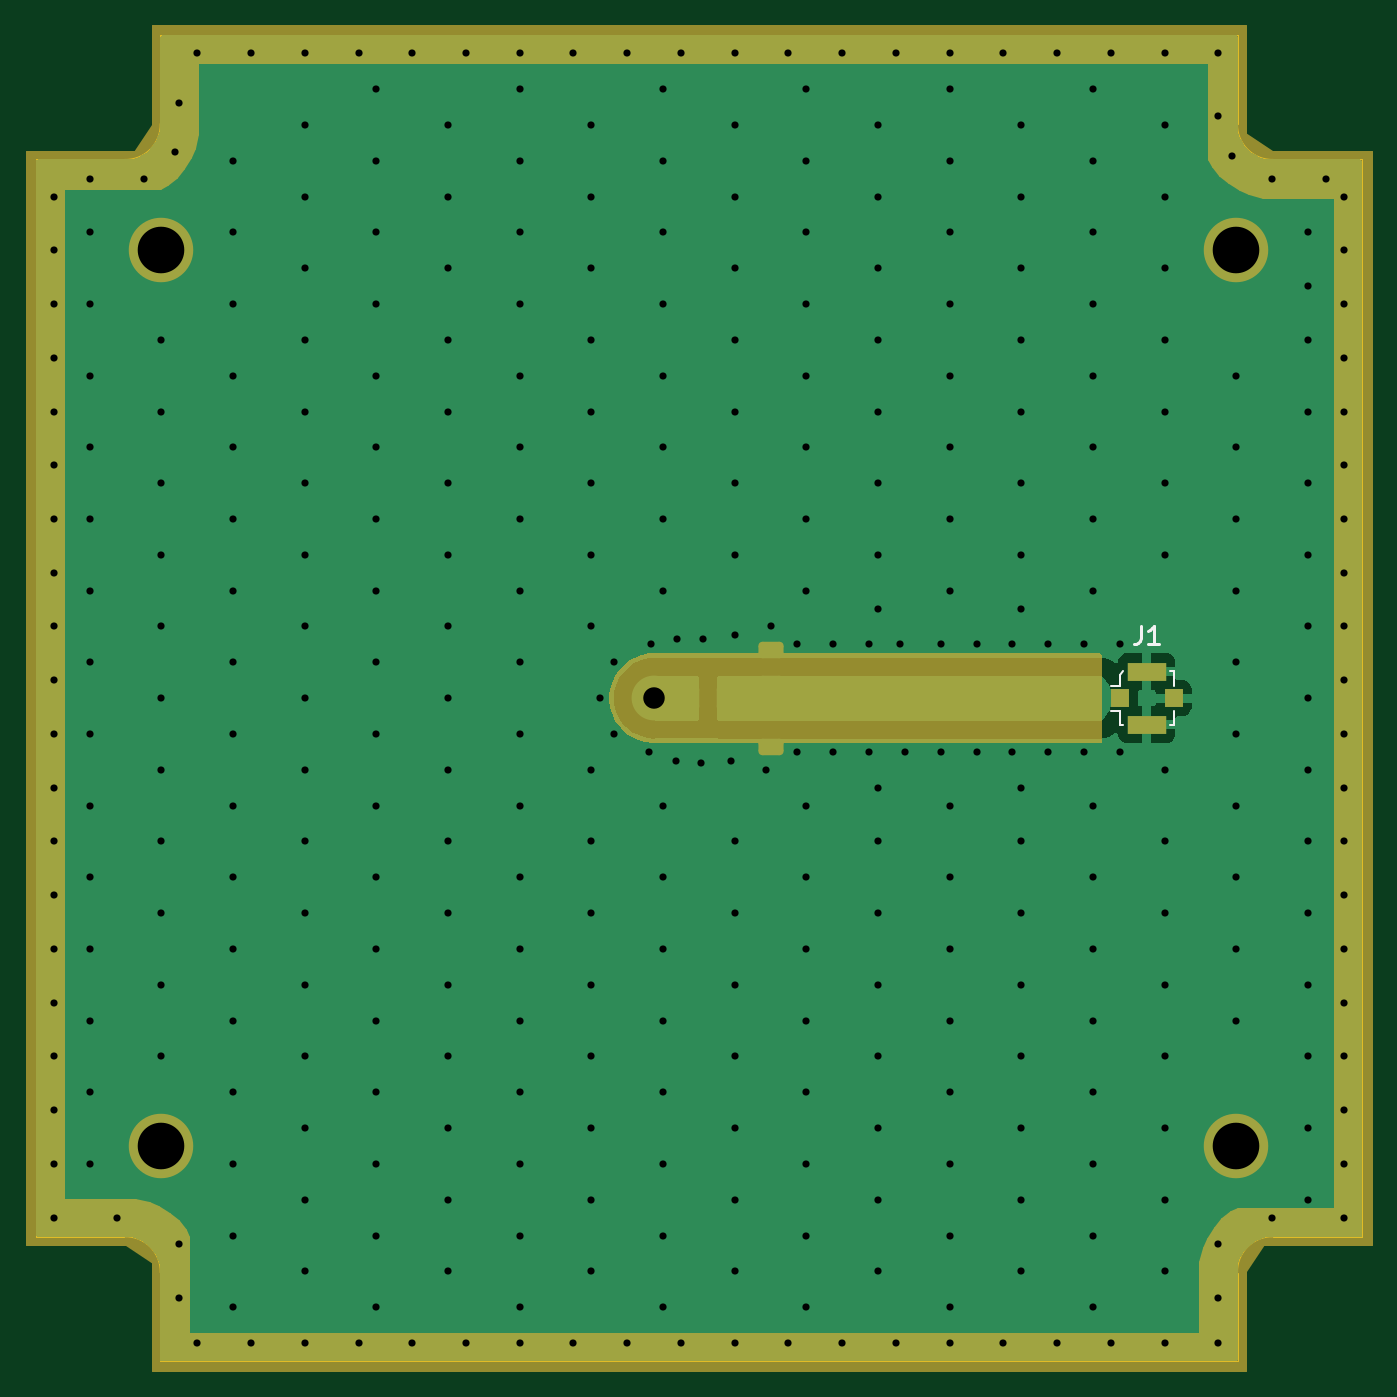
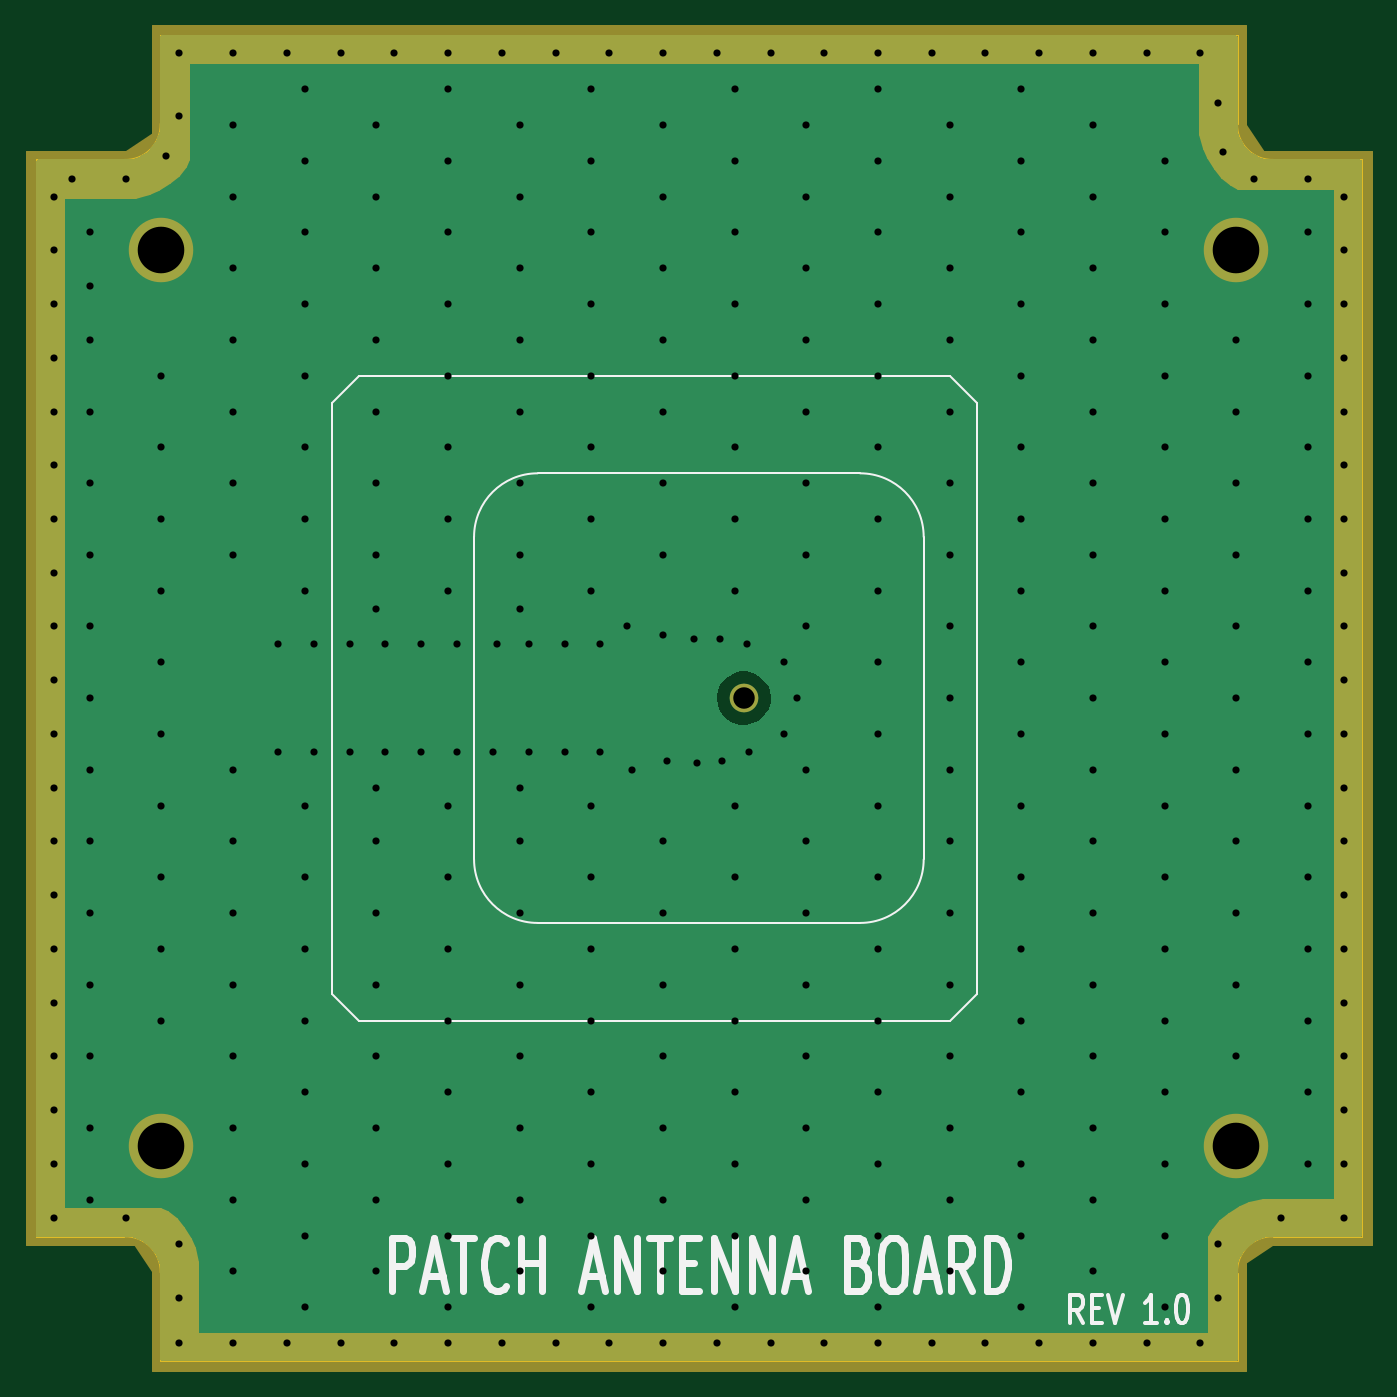
Circuit board: 11 layer files. Board 74.0 x 74.0 mm.
- bottom_copper: patch-antenna-board-B_Cu.gbl (15163 bytes)
- bottom_mask: patch-antenna-board-B_Mask.gbs (4879 bytes)
- paste: patch-antenna-board-B_Paste.gbp (477 bytes)
- bottom_silk: patch-antenna-board-B_Silkscreen.gbo (14396 bytes)
- outline: patch-antenna-board-Edge_Cuts.gm1 (1474 bytes)
- top_copper: patch-antenna-board-F_Cu.gtl (23617 bytes)
- top_mask: patch-antenna-board-F_Mask.gts (7584 bytes)
- paste: patch-antenna-board-F_Paste.gtp (1761 bytes)
- top_silk: patch-antenna-board-F_Silkscreen.gto (9212 bytes)
- drill: patch-antenna-board-NPTH.drl (281 bytes)
- drill: patch-antenna-board-PTH.drl (6216 bytes)

=== bottom_copper: patch-antenna-board-B_Cu.gbl (15163 bytes, source omitted) ===
=== bottom_mask: patch-antenna-board-B_Mask.gbs ===
%TF.GenerationSoftware,KiCad,Pcbnew,8.0.1*%
%TF.CreationDate,2024-07-18T17:37:03+01:00*%
%TF.ProjectId,patch-antenna-board,70617463-682d-4616-9e74-656e6e612d62,rev?*%
%TF.SameCoordinates,Original*%
%TF.FileFunction,Soldermask,Bot*%
%TF.FilePolarity,Negative*%
%FSLAX46Y46*%
G04 Gerber Fmt 4.6, Leading zero omitted, Abs format (unit mm)*
G04 Created by KiCad (PCBNEW 8.0.1) date 2024-07-18 17:37:03*
%MOMM*%
%LPD*%
G01*
G04 APERTURE LIST*
%ADD10C,0.150000*%
%ADD11C,1.600000*%
%ADD12C,3.600000*%
G04 APERTURE END LIST*
D10*
X69500000Y-135500000D02*
X130500000Y-135500000D01*
X130500000Y-137500000D01*
X69500000Y-137500000D01*
X69500000Y-135500000D01*
G36*
X69500000Y-135500000D02*
G01*
X130500000Y-135500000D01*
X130500000Y-137500000D01*
X69500000Y-137500000D01*
X69500000Y-135500000D01*
G37*
X135500000Y-69500000D02*
X137500000Y-69500000D01*
X137500000Y-130500000D01*
X135500000Y-130500000D01*
X135500000Y-69500000D01*
G36*
X135500000Y-69500000D02*
G01*
X137500000Y-69500000D01*
X137500000Y-130500000D01*
X135500000Y-130500000D01*
X135500000Y-69500000D01*
G37*
X62500000Y-69500000D02*
X64500000Y-69500000D01*
X64500000Y-130500000D01*
X62500000Y-130500000D01*
X62500000Y-69500000D01*
G36*
X62500000Y-69500000D02*
G01*
X64500000Y-69500000D01*
X64500000Y-130500000D01*
X62500000Y-130500000D01*
X62500000Y-69500000D01*
G37*
X130500000Y-68500000D02*
X132000000Y-69500000D01*
X137500000Y-69500000D01*
X137500000Y-72000000D01*
X131500000Y-72000000D01*
X130700000Y-71800000D01*
X130200000Y-71600000D01*
X129600000Y-71200000D01*
X129100000Y-70800000D01*
X128700000Y-70300000D01*
X128500000Y-69900000D01*
X128500000Y-62500000D01*
X130500000Y-62500000D01*
X130500000Y-68500000D01*
G36*
X130500000Y-68500000D02*
G01*
X132000000Y-69500000D01*
X137500000Y-69500000D01*
X137500000Y-72000000D01*
X131500000Y-72000000D01*
X130700000Y-71800000D01*
X130200000Y-71600000D01*
X129600000Y-71200000D01*
X129100000Y-70800000D01*
X128700000Y-70300000D01*
X128500000Y-69900000D01*
X128500000Y-62500000D01*
X130500000Y-62500000D01*
X130500000Y-68500000D01*
G37*
X72000000Y-68500000D02*
X71800000Y-69300000D01*
X71600000Y-69800000D01*
X71200000Y-70400000D01*
X70800000Y-70900000D01*
X70300000Y-71300000D01*
X69900000Y-71500000D01*
X62500000Y-71500000D01*
X62500000Y-69500000D01*
X68500000Y-69500000D01*
X69500000Y-68000000D01*
X69500000Y-62500000D01*
X72000000Y-62500000D01*
X72000000Y-68500000D01*
G36*
X72000000Y-68500000D02*
G01*
X71800000Y-69300000D01*
X71600000Y-69800000D01*
X71200000Y-70400000D01*
X70800000Y-70900000D01*
X70300000Y-71300000D01*
X69900000Y-71500000D01*
X62500000Y-71500000D01*
X62500000Y-69500000D01*
X68500000Y-69500000D01*
X69500000Y-68000000D01*
X69500000Y-62500000D01*
X72000000Y-62500000D01*
X72000000Y-68500000D01*
G37*
X69300000Y-128200000D02*
X69800000Y-128400000D01*
X70400000Y-128800000D01*
X70900000Y-129200000D01*
X71300000Y-129700000D01*
X71500000Y-130100000D01*
X71500000Y-137500000D01*
X69500000Y-137500000D01*
X69500000Y-131500000D01*
X68000000Y-130500000D01*
X62500000Y-130500000D01*
X62500000Y-128000000D01*
X68500000Y-128000000D01*
X69300000Y-128200000D01*
G36*
X69300000Y-128200000D02*
G01*
X69800000Y-128400000D01*
X70400000Y-128800000D01*
X70900000Y-129200000D01*
X71300000Y-129700000D01*
X71500000Y-130100000D01*
X71500000Y-137500000D01*
X69500000Y-137500000D01*
X69500000Y-131500000D01*
X68000000Y-130500000D01*
X62500000Y-130500000D01*
X62500000Y-128000000D01*
X68500000Y-128000000D01*
X69300000Y-128200000D01*
G37*
X69500000Y-62500000D02*
X130500000Y-62500000D01*
X130500000Y-64500000D01*
X69500000Y-64500000D01*
X69500000Y-62500000D01*
G36*
X69500000Y-62500000D02*
G01*
X130500000Y-62500000D01*
X130500000Y-64500000D01*
X69500000Y-64500000D01*
X69500000Y-62500000D01*
G37*
X137500000Y-130500000D02*
X131500000Y-130500000D01*
X130500000Y-132000000D01*
X130500000Y-137500000D01*
X128000000Y-137500000D01*
X128000000Y-131500000D01*
X128200000Y-130700000D01*
X128400000Y-130200000D01*
X128800000Y-129600000D01*
X129200000Y-129100000D01*
X129700000Y-128700000D01*
X130100000Y-128500000D01*
X137500000Y-128500000D01*
X137500000Y-130500000D01*
G36*
X137500000Y-130500000D02*
G01*
X131500000Y-130500000D01*
X130500000Y-132000000D01*
X130500000Y-137500000D01*
X128000000Y-137500000D01*
X128000000Y-131500000D01*
X128200000Y-130700000D01*
X128400000Y-130200000D01*
X128800000Y-129600000D01*
X129200000Y-129100000D01*
X129700000Y-128700000D01*
X130100000Y-128500000D01*
X137500000Y-128500000D01*
X137500000Y-130500000D01*
G37*
D11*
%TO.C,ANT1*%
X97500000Y-100000000D03*
%TD*%
D12*
%TO.C,H1*%
X70000000Y-125000000D03*
%TD*%
%TO.C,H2*%
X70000000Y-75000000D03*
%TD*%
%TO.C,H3*%
X130000000Y-75000000D03*
%TD*%
%TO.C,H4*%
X130000000Y-125000000D03*
%TD*%
M02*

=== paste: patch-antenna-board-B_Paste.gbp ===
%TF.GenerationSoftware,KiCad,Pcbnew,8.0.1*%
%TF.CreationDate,2024-07-18T17:37:03+01:00*%
%TF.ProjectId,patch-antenna-board,70617463-682d-4616-9e74-656e6e612d62,rev?*%
%TF.SameCoordinates,Original*%
%TF.FileFunction,Paste,Bot*%
%TF.FilePolarity,Positive*%
%FSLAX46Y46*%
G04 Gerber Fmt 4.6, Leading zero omitted, Abs format (unit mm)*
G04 Created by KiCad (PCBNEW 8.0.1) date 2024-07-18 17:37:03*
%MOMM*%
%LPD*%
G01*
G04 APERTURE LIST*
G04 APERTURE END LIST*
M02*

=== bottom_silk: patch-antenna-board-B_Silkscreen.gbo (14396 bytes, source omitted) ===
=== outline: patch-antenna-board-Edge_Cuts.gm1 ===
%TF.GenerationSoftware,KiCad,Pcbnew,8.0.1*%
%TF.CreationDate,2024-07-18T17:37:03+01:00*%
%TF.ProjectId,patch-antenna-board,70617463-682d-4616-9e74-656e6e612d62,rev?*%
%TF.SameCoordinates,Original*%
%TF.FileFunction,Profile,NP*%
%FSLAX46Y46*%
G04 Gerber Fmt 4.6, Leading zero omitted, Abs format (unit mm)*
G04 Created by KiCad (PCBNEW 8.0.1) date 2024-07-18 17:37:03*
%MOMM*%
%LPD*%
G01*
G04 APERTURE LIST*
%TA.AperFunction,Profile*%
%ADD10C,0.050000*%
%TD*%
G04 APERTURE END LIST*
D10*
X130070000Y-132070000D02*
G75*
G02*
X132070000Y-130070000I1941600J58400D01*
G01*
X69930000Y-67930000D02*
X69930000Y-62980000D01*
X137020000Y-69930000D02*
X137020000Y-130070000D01*
X69930000Y-137020000D02*
X130070000Y-137020000D01*
X62980000Y-69930000D02*
X67930000Y-69930000D01*
X137020000Y-130070000D02*
X132070000Y-130070000D01*
X62980000Y-69930000D02*
X62980000Y-130070000D01*
X69930000Y-137020000D02*
X69930000Y-132070000D01*
X130070000Y-62980000D02*
X130070000Y-67930000D01*
X132070000Y-69930000D02*
X137020000Y-69930000D01*
X132070000Y-69930000D02*
G75*
G02*
X130070000Y-67930000I-58400J1941600D01*
G01*
X67930000Y-130070000D02*
X62980000Y-130070000D01*
X69930000Y-62980000D02*
X130070000Y-62980000D01*
X69930000Y-67930000D02*
G75*
G02*
X67930000Y-69930000I-1941600J-58400D01*
G01*
X67930000Y-130070000D02*
G75*
G02*
X69930000Y-132070000I58400J-1941600D01*
G01*
X130070000Y-132070000D02*
X130070000Y-137020000D01*
M02*

=== top_copper: patch-antenna-board-F_Cu.gtl (23617 bytes, source omitted) ===
=== top_mask: patch-antenna-board-F_Mask.gts (7584 bytes, source omitted) ===
=== paste: patch-antenna-board-F_Paste.gtp (1761 bytes, source withheld) ===
=== top_silk: patch-antenna-board-F_Silkscreen.gto (9212 bytes, source omitted) ===
=== drill: patch-antenna-board-NPTH.drl ===
M48
; DRILL file {KiCad 8.0.1} date 2024-07-18T17:37:07+0100
; FORMAT={-:-/ absolute / metric / decimal}
; #@! TF.CreationDate,2024-07-18T17:37:07+01:00
; #@! TF.GenerationSoftware,Kicad,Pcbnew,8.0.1
; #@! TF.FileFunction,NonPlated,1,2,NPTH
FMAT,2
METRIC
%
G90
G05
M30

=== drill: patch-antenna-board-PTH.drl (6216 bytes, source omitted) ===
